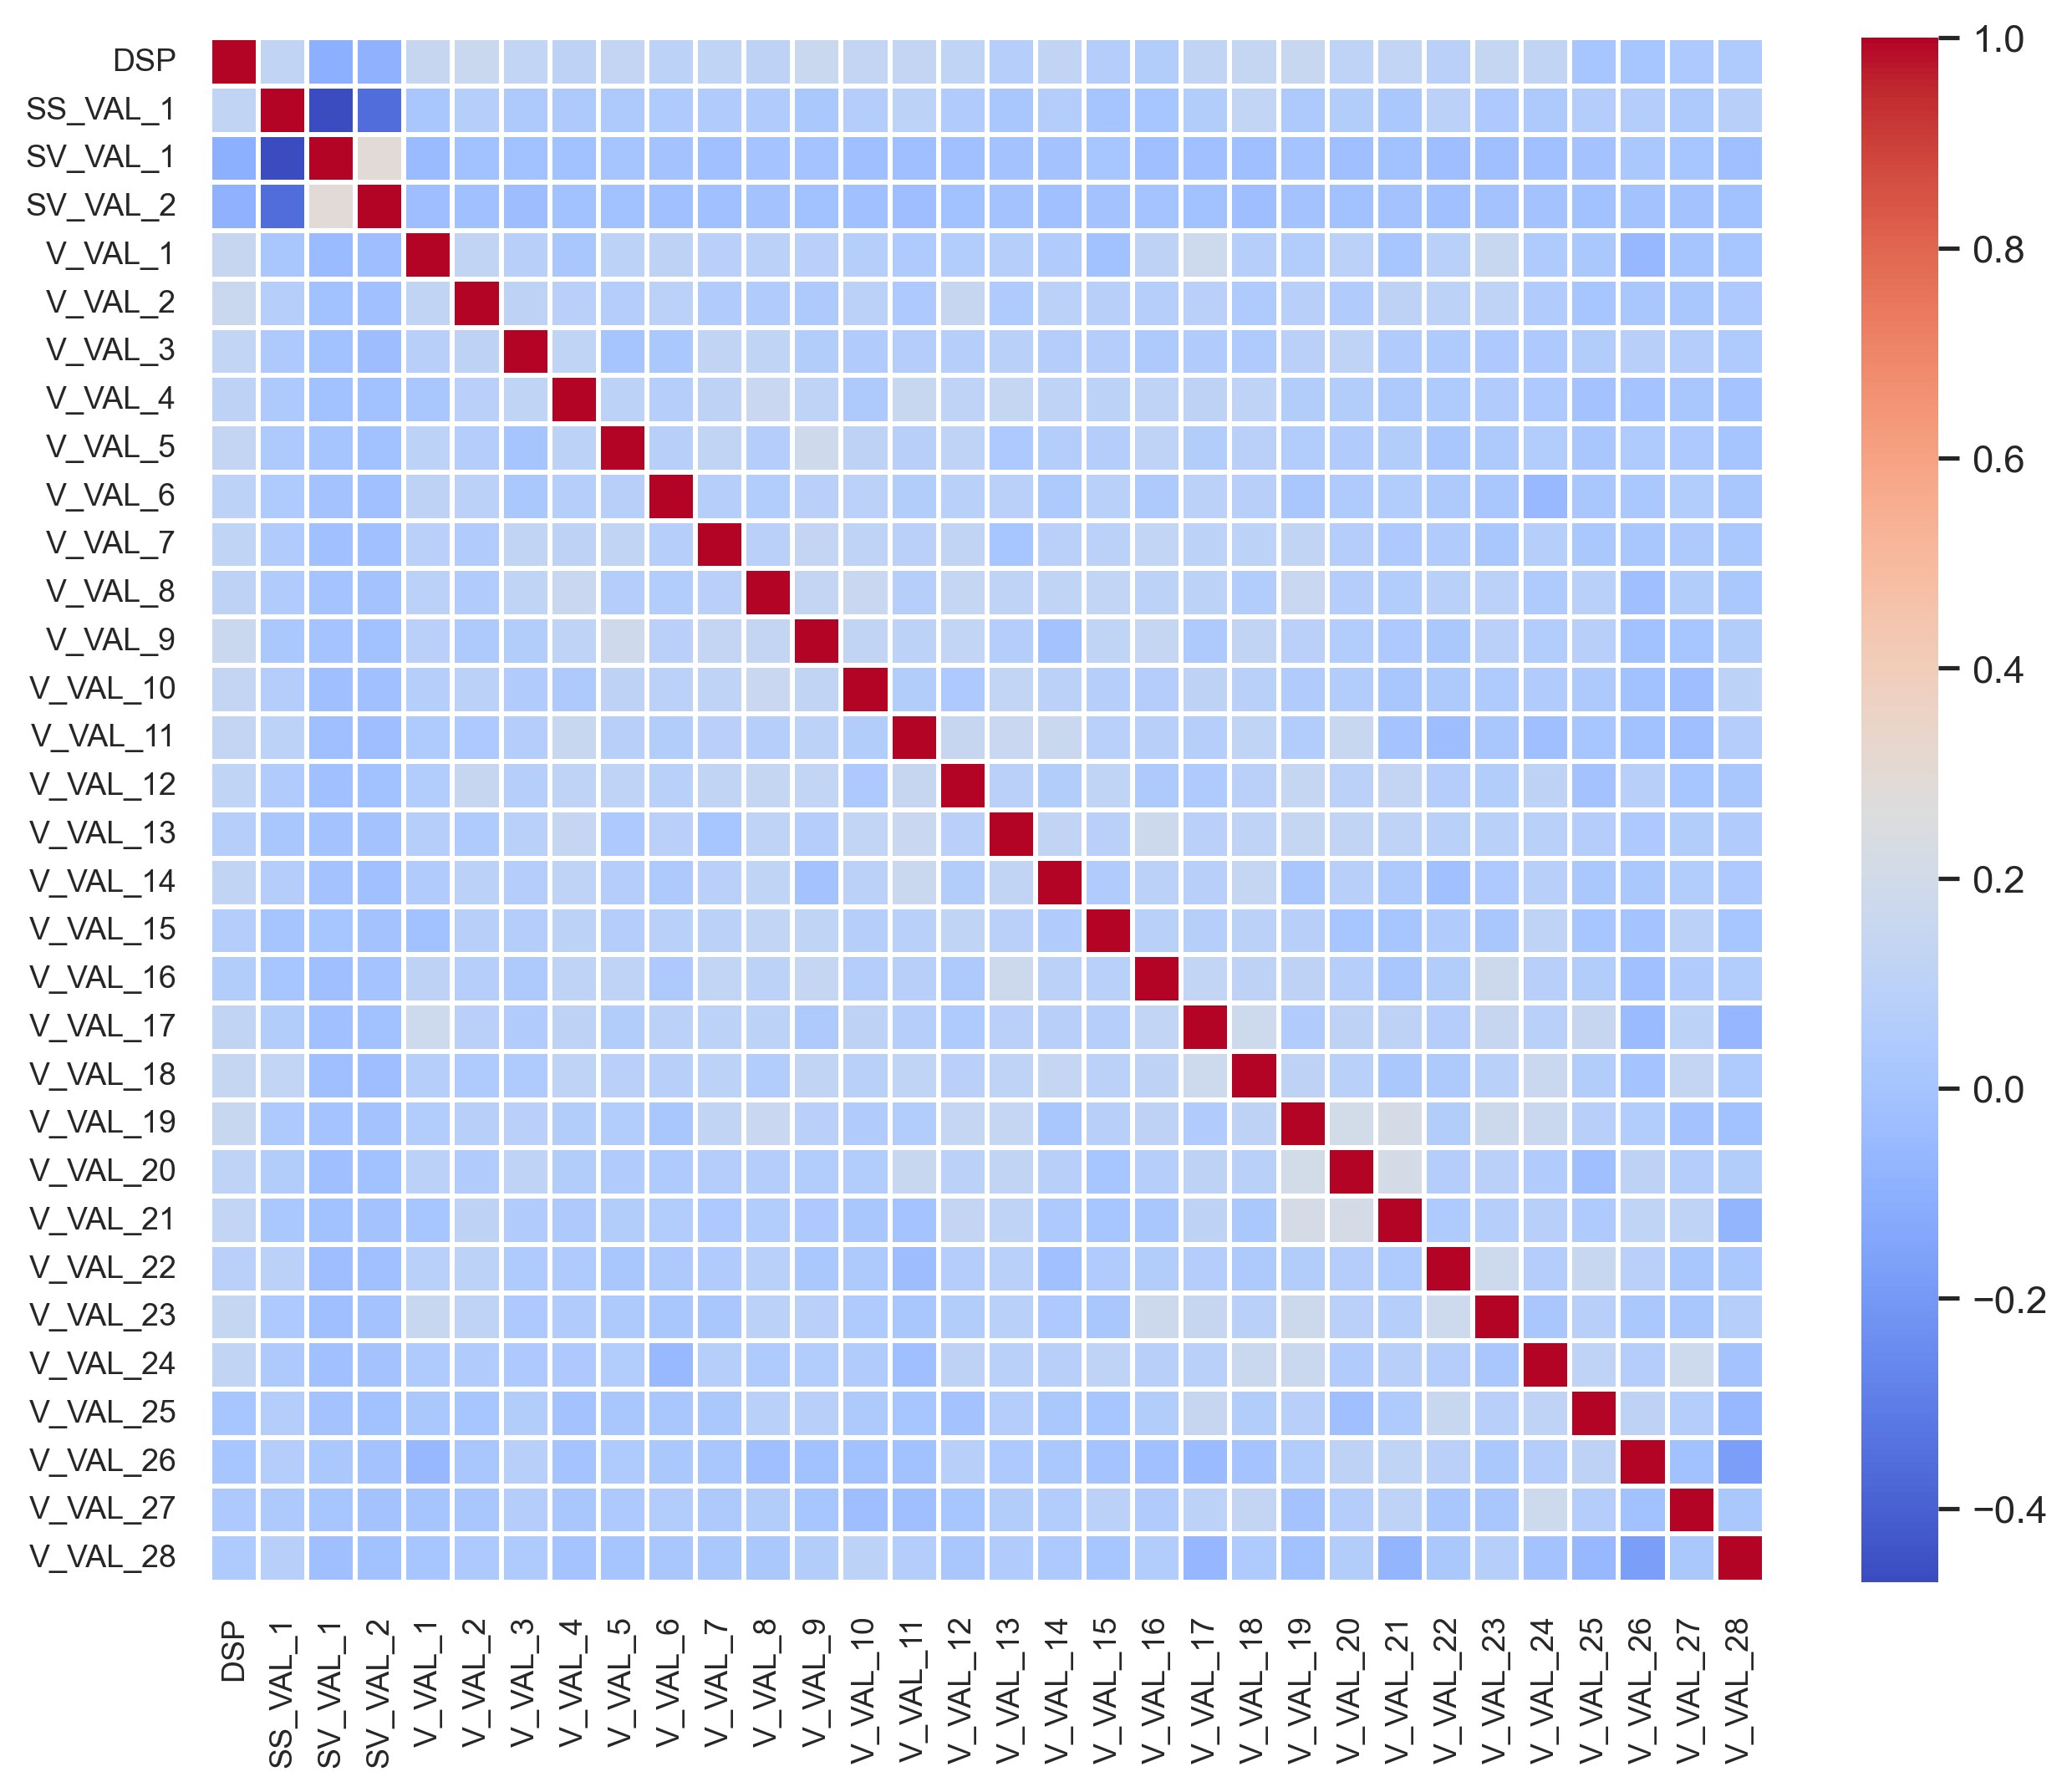

Source data for this figure (header and first rows):
, DSP, SS_VAL_1, SV_VAL_1, SV_VAL_2, V_VAL_1, V_VAL_2, V_VAL_3, V_VAL_4, V_VAL_5, V_VAL_6, V_VAL_7, V_VAL_8, V_VAL_9, V_VAL_10, V_VAL_11, V_VAL_12, V_VAL_13, V_VAL_14, V_VAL_15, V_VAL_16, V_VAL_17, V_VAL_18, V_VAL_19
DSP, 1.0, 0.1219, -0.09742, -0.08692, 0.1477, 0.1648, 0.1275, 0.109, 0.1372, 0.09878, 0.1158, 0.1059, 0.1623, 0.1379, 0.1346, 0.1156, 0.06966, 0.126, 0.06628, 0.05975, 0.1258, 0.1414, 0.1503
SS_VAL_1, 0.1219, 1.0, -0.4705, -0.3581, 0.01697, 0.07296, 0.03558, 0.03708, 0.03884, 0.04479, 0.04721, 0.04747, 0.02572, 0.06678, 0.09908, 0.04958, 0.01525, 0.06847, 0.005214, 0.008264, 0.06355, 0.1314, 0.03662
SV_VAL_1, -0.09742, -0.4705, 1.0, 0.2892, -0.05058, -0.01433, -0.01603, -0.01431, 0.005219, -0.009893, -0.02227, -0.001093, -0.0005523, -0.0253, -0.02278, -0.02225, -0.006355, -0.009179, 0.006559, -0.02459, -0.02022, -0.02516, 0.000489
SV_VAL_2, -0.08692, -0.3581, 0.2892, 1.0, -0.02944, -0.01996, -0.03592, -0.0151, -0.01176, -0.01786, -0.01945, -0.009724, -0.01467, -0.01922, -0.03062, -0.01234, -0.009352, -0.02025, -0.007482, -0.001909, -0.01336, -0.02841, -0.01074
V_VAL_1, 0.1477, 0.01697, -0.05058, -0.02944, 1.0, 0.1223, 0.07698, 0.01792, 0.09818, 0.1071, 0.08772, 0.09789, 0.092, 0.07032, 0.04372, 0.05361, 0.07305, 0.05214, -0.01104, 0.1083, 0.18, 0.07387, 0.05342
V_VAL_2, 0.1648, 0.07296, -0.01433, -0.01996, 0.1223, 1.0, 0.1053, 0.08743, 0.06824, 0.098, 0.0474, 0.04806, 0.03607, 0.09342, 0.03076, 0.1487, 0.04356, 0.09455, 0.08037, 0.07031, 0.09082, 0.04515, 0.08059
V_VAL_3, 0.1275, 0.03558, -0.01603, -0.03592, 0.07698, 0.1053, 1.0, 0.1168, 0.005242, 0.02746, 0.1231, 0.1166, 0.05907, 0.05129, 0.06447, 0.07516, 0.08345, 0.06881, 0.06757, 0.03557, 0.04745, 0.04244, 0.09061
V_VAL_4, 0.109, 0.03708, -0.01431, -0.0151, 0.01792, 0.08743, 0.1168, 1.0, 0.09957, 0.07235, 0.1084, 0.1594, 0.1148, 0.04013, 0.1519, 0.1146, 0.1392, 0.1121, 0.1005, 0.1151, 0.1096, 0.113, 0.06356
V_VAL_5, 0.1372, 0.03884, 0.005219, -0.01176, 0.09818, 0.06824, 0.005242, 0.09957, 1.0, 0.07741, 0.1255, 0.06493, 0.1857, 0.1083, 0.07621, 0.114, 0.03361, 0.06559, 0.0689, 0.1125, 0.05959, 0.08786, 0.05645
V_VAL_6, 0.09878, 0.04479, -0.009893, -0.01786, 0.1071, 0.098, 0.02746, 0.07235, 0.07741, 1.0, 0.07516, 0.05631, 0.09041, 0.09498, 0.05965, 0.0824, 0.0899, 0.0358, 0.08591, 0.03943, 0.09761, 0.07572, 0.01279
V_VAL_7, 0.1158, 0.04721, -0.02227, -0.01945, 0.08772, 0.0474, 0.1231, 0.1084, 0.1255, 0.07516, 1.0, 0.08867, 0.1348, 0.1129, 0.09219, 0.1218, 0.007782, 0.08854, 0.0981, 0.1295, 0.1036, 0.1026, 0.1213
V_VAL_8, 0.1059, 0.04747, -0.001093, -0.009724, 0.09789, 0.04806, 0.1166, 0.1594, 0.06493, 0.05631, 0.08867, 1.0, 0.1368, 0.1568, 0.0715, 0.142, 0.1102, 0.1211, 0.1307, 0.1017, 0.09856, 0.05461, 0.1562
V_VAL_9, 0.1623, 0.02572, -0.0005523, -0.01467, 0.092, 0.03607, 0.05907, 0.1148, 0.1857, 0.09041, 0.1348, 0.1368, 1.0, 0.1269, 0.1027, 0.1285, 0.06434, -0.005888, 0.1174, 0.1415, 0.03904, 0.1212, 0.08802
V_VAL_10, 0.1379, 0.06678, -0.0253, -0.01922, 0.07032, 0.09342, 0.05129, 0.04013, 0.1083, 0.09498, 0.1129, 0.1568, 0.1269, 1.0, 0.06114, 0.03114, 0.1271, 0.09322, 0.07273, 0.06415, 0.1087, 0.08104, 0.04652
V_VAL_11, 0.1346, 0.09908, -0.02278, -0.03062, 0.04372, 0.03076, 0.06447, 0.1519, 0.07621, 0.05965, 0.09219, 0.0715, 0.1027, 0.06114, 1.0, 0.1468, 0.1587, 0.162, 0.08173, 0.07714, 0.07148, 0.1173, 0.05768
V_VAL_12, 0.1156, 0.04958, -0.02225, -0.01234, 0.05361, 0.1487, 0.07516, 0.1146, 0.114, 0.0824, 0.1218, 0.142, 0.1285, 0.03114, 0.1468, 1.0, 0.08677, 0.06125, 0.1172, 0.0394, 0.04103, 0.09095, 0.1399
V_VAL_13, 0.06966, 0.01525, -0.006355, -0.009352, 0.07305, 0.04356, 0.08345, 0.1392, 0.03361, 0.0899, 0.007782, 0.1102, 0.06434, 0.1271, 0.1587, 0.08677, 1.0, 0.1224, 0.08913, 0.1775, 0.08885, 0.1107, 0.1411
V_VAL_14, 0.126, 0.06847, -0.009179, -0.02025, 0.05214, 0.09455, 0.06881, 0.1121, 0.06559, 0.0358, 0.08854, 0.1211, -0.005888, 0.09322, 0.162, 0.06125, 0.1224, 1.0, 0.05181, 0.09649, 0.07593, 0.1438, 0.02101
V_VAL_15, 0.06628, 0.005214, 0.006559, -0.007482, -0.01104, 0.08037, 0.06757, 0.1005, 0.0689, 0.08591, 0.0981, 0.1307, 0.1174, 0.07273, 0.08173, 0.1172, 0.08913, 0.05181, 1.0, 0.08534, 0.07062, 0.09383, 0.07708
V_VAL_16, 0.05975, 0.008264, -0.02459, -0.001909, 0.1083, 0.07031, 0.03557, 0.1151, 0.1125, 0.03943, 0.1295, 0.1017, 0.1415, 0.06415, 0.07714, 0.0394, 0.1775, 0.09649, 0.08534, 1.0, 0.128, 0.1046, 0.1082
V_VAL_17, 0.1258, 0.06355, -0.02022, -0.01336, 0.18, 0.09082, 0.04745, 0.1096, 0.05959, 0.09761, 0.1036, 0.09856, 0.03904, 0.1087, 0.07148, 0.04103, 0.08885, 0.07593, 0.07062, 0.128, 1.0, 0.1823, 0.05034
V_VAL_18, 0.1414, 0.1314, -0.02516, -0.02841, 0.07387, 0.04515, 0.04244, 0.113, 0.08786, 0.07572, 0.1026, 0.05461, 0.1212, 0.08104, 0.1173, 0.09095, 0.1107, 0.1438, 0.09383, 0.1046, 0.1823, 1.0, 0.1059
V_VAL_19, 0.1503, 0.03662, 0.000489, -0.01074, 0.05342, 0.08059, 0.09061, 0.06356, 0.05645, 0.01279, 0.1213, 0.1562, 0.08802, 0.04652, 0.05768, 0.1399, 0.1411, 0.02101, 0.07708, 0.1082, 0.05034, 0.1059, 1.0
V_VAL_20, 0.1134, 0.06242, -0.02381, -0.01597, 0.09642, 0.05052, 0.1144, 0.05911, 0.04841, 0.04324, 0.06881, 0.06621, 0.05539, 0.05272, 0.1519, 0.09553, 0.123, 0.08076, 0.01079, 0.07044, 0.1056, 0.08579, 0.2034
V_VAL_21, 0.1288, 0.02467, -0.01117, -0.005402, 0.01189, 0.1071, 0.05191, 0.03945, 0.06259, 0.05468, 0.03129, 0.05678, 0.03018, 0.01413, -9.928575013285017e-05, 0.1338, 0.1134, 0.03584, 0.007575, 0.02068, 0.1049, 0.02826, 0.2176
V_VAL_22, 0.0898, 0.09537, -0.03273, -0.01905, 0.08124, 0.1021, 0.04406, 0.04419, 0.016, 0.03511, 0.05199, 0.08347, 0.0243, 0.03615, -0.03787, 0.06928, 0.08271, -0.01945, 0.04707, 0.06108, 0.06539, 0.03751, 0.05893
V_VAL_23, 0.1413, 0.03453, -0.02429, -0.006688, 0.1534, 0.1123, 0.0304, 0.0509, 0.03749, 0.01697, 0.02232, 0.09566, 0.08798, 0.04255, 0.01504, 0.0597, 0.08467, 0.03377, 0.01809, 0.1756, 0.1449, 0.08366, 0.175
V_VAL_24, 0.1226, 0.03961, -0.01944, -0.00697, 0.04592, 0.04821, 0.03313, 0.03217, 0.0552, -0.05562, 0.07157, 0.04397, 0.05285, 0.04911, -0.0257, 0.1068, 0.0848, 0.07539, 0.1108, 0.07888, 0.08585, 0.1653, 0.1651
V_VAL_25, 0.008723, 0.06886, -0.005301, -0.01195, 0.02577, 0.007363, 0.06168, -0.00557, 0.02151, 0.02153, 0.0267, 0.08645, 0.07725, 0.03681, 0.0103, -0.005789, 0.06846, 0.02734, 0.007904, 0.06155, 0.1466, 0.06234, 0.07541
V_VAL_26, 0.008994, 0.06445, 0.02654, -0.01062, -0.06083, 0.01332, 0.07608, -0.003438, 0.04367, 0.02705, 0.02065, -0.02558, -0.01113, -0.01251, -0.01388, 0.07662, 0.03491, 0.02712, -0.003631, -0.02237, -0.04788, 0.0005145, 0.05636
V_VAL_27, 0.03416, 0.03823, 0.01072, -0.006093, 0.005171, 0.0196, 0.06455, 0.01777, 0.0296, 0.05783, 0.03512, 0.06211, 0.01106, -0.03337, -0.0248, 0.009521, 0.06082, 0.05621, 0.09738, 0.04804, 0.0982, 0.1367, -0.007465
V_VAL_28, 0.04331, 0.07788, -0.02262, -0.01171, 0.01049, 0.03181, 0.0408, -0.002471, 0.002624, 0.01802, 0.02701, 0.02644, 0.05837, 0.1015, 0.06773, 0.01538, 0.04658, 0.03154, 0.01013, 0.05578, -0.0635, 0.04601, -0.01139
